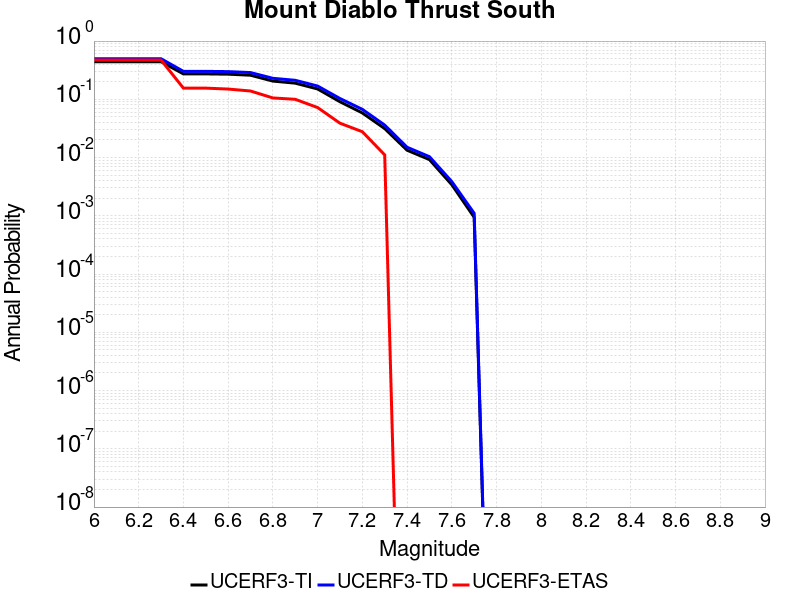

The table this chart was drawn from, first rows:
Magnitude, UCERF3-TI Prob, UCERF3-TD Prob, UCERF3-ETAS Prob
6.0, 0.4422, 0.4972, 0.4722
6.1, 0.4422, 0.4972, 0.4722
6.2, 0.4422, 0.4972, 0.4722
6.3, 0.4422, 0.4972, 0.4722
6.4, 0.2731, 0.302, 0.1556
6.5, 0.2731, 0.302, 0.1556
6.6, 0.2701, 0.2989, 0.15
6.7, 0.2592, 0.2878, 0.1389
6.8, 0.2056, 0.2295, 0.1056
6.9, 0.1894, 0.212, 0.1
7.0, 0.1506, 0.169, 0.07222
7.1, 0.0908, 0.1032, 0.03889
7.2, 0.05832, 0.06726, 0.02778
7.3, 0.03143, 0.03606, 0.01111
7.4, 0.01337, 0.01503, 0.0
7.5, 0.009226, 0.01035, 0.0
7.6, 0.003418, 0.003868, 0.0
7.7, 9.438044E-4, 0.001105, 0.0
